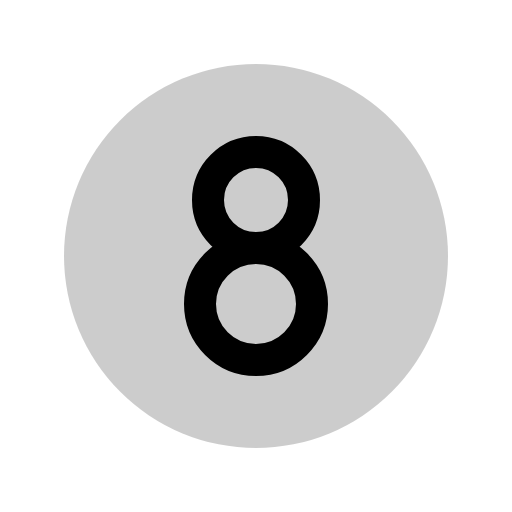
t = 0.00 s
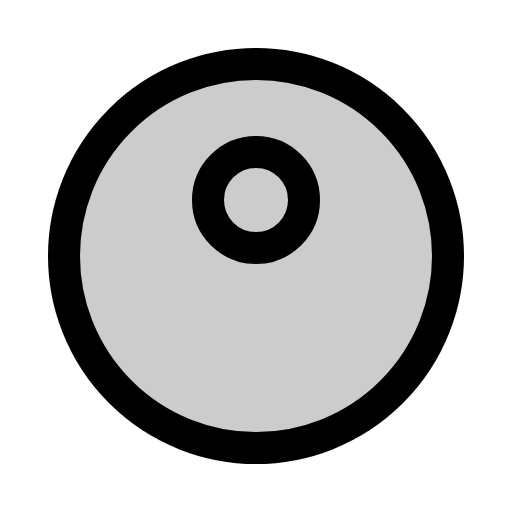
t = 0.60 s
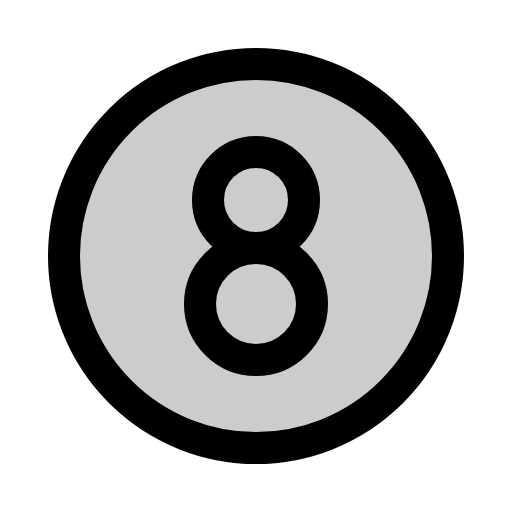
t = 0.98 s
t = 1.35 s: frame unchanged from t = 0.98 s, image omitted
t = 1.73 s: frame unchanged from t = 0.98 s, image omitted

The animated SVG that drew these frames (rendered in a browser with its animation timeline set to each time). Animation: 1 CSS @keyframes rule; one cycle of 2.10 s, repeats indefinitely.

<svg xmlns="http://www.w3.org/2000/svg" viewBox="0 0 256 256">
  <style>
    .draw-line {
      stroke-dasharray: 2000;
      stroke-dashoffset: 0;
    }
    svg:hover .draw-line {
      animation: phosphor-draw-in 1.5s ease-in-out infinite;
    }
    @keyframes phosphor-draw-in {
      0%   { stroke-dashoffset: 2000; }
      100% { stroke-dashoffset: 0; }
    }
  </style><rect width="256" height="256" fill="none"/><circle cx="128" cy="128" r="96" opacity="0.2"/><circle cx="128" cy="128" r="96" fill="none" stroke="currentColor" stroke-linecap="round" stroke-linejoin="round" stroke-width="16" class="draw-line" pathLength="1" style="animation-delay: 0s"/><circle cx="128" cy="100" r="24" fill="none" stroke="currentColor" stroke-linecap="round" stroke-linejoin="round" stroke-width="16" class="draw-line" pathLength="1" style="animation-delay: 0.3s"/><circle cx="128" cy="152" r="28" fill="none" stroke="currentColor" stroke-linecap="round" stroke-linejoin="round" stroke-width="16" class="draw-line" pathLength="1" style="animation-delay: 0.6s"/></svg>
